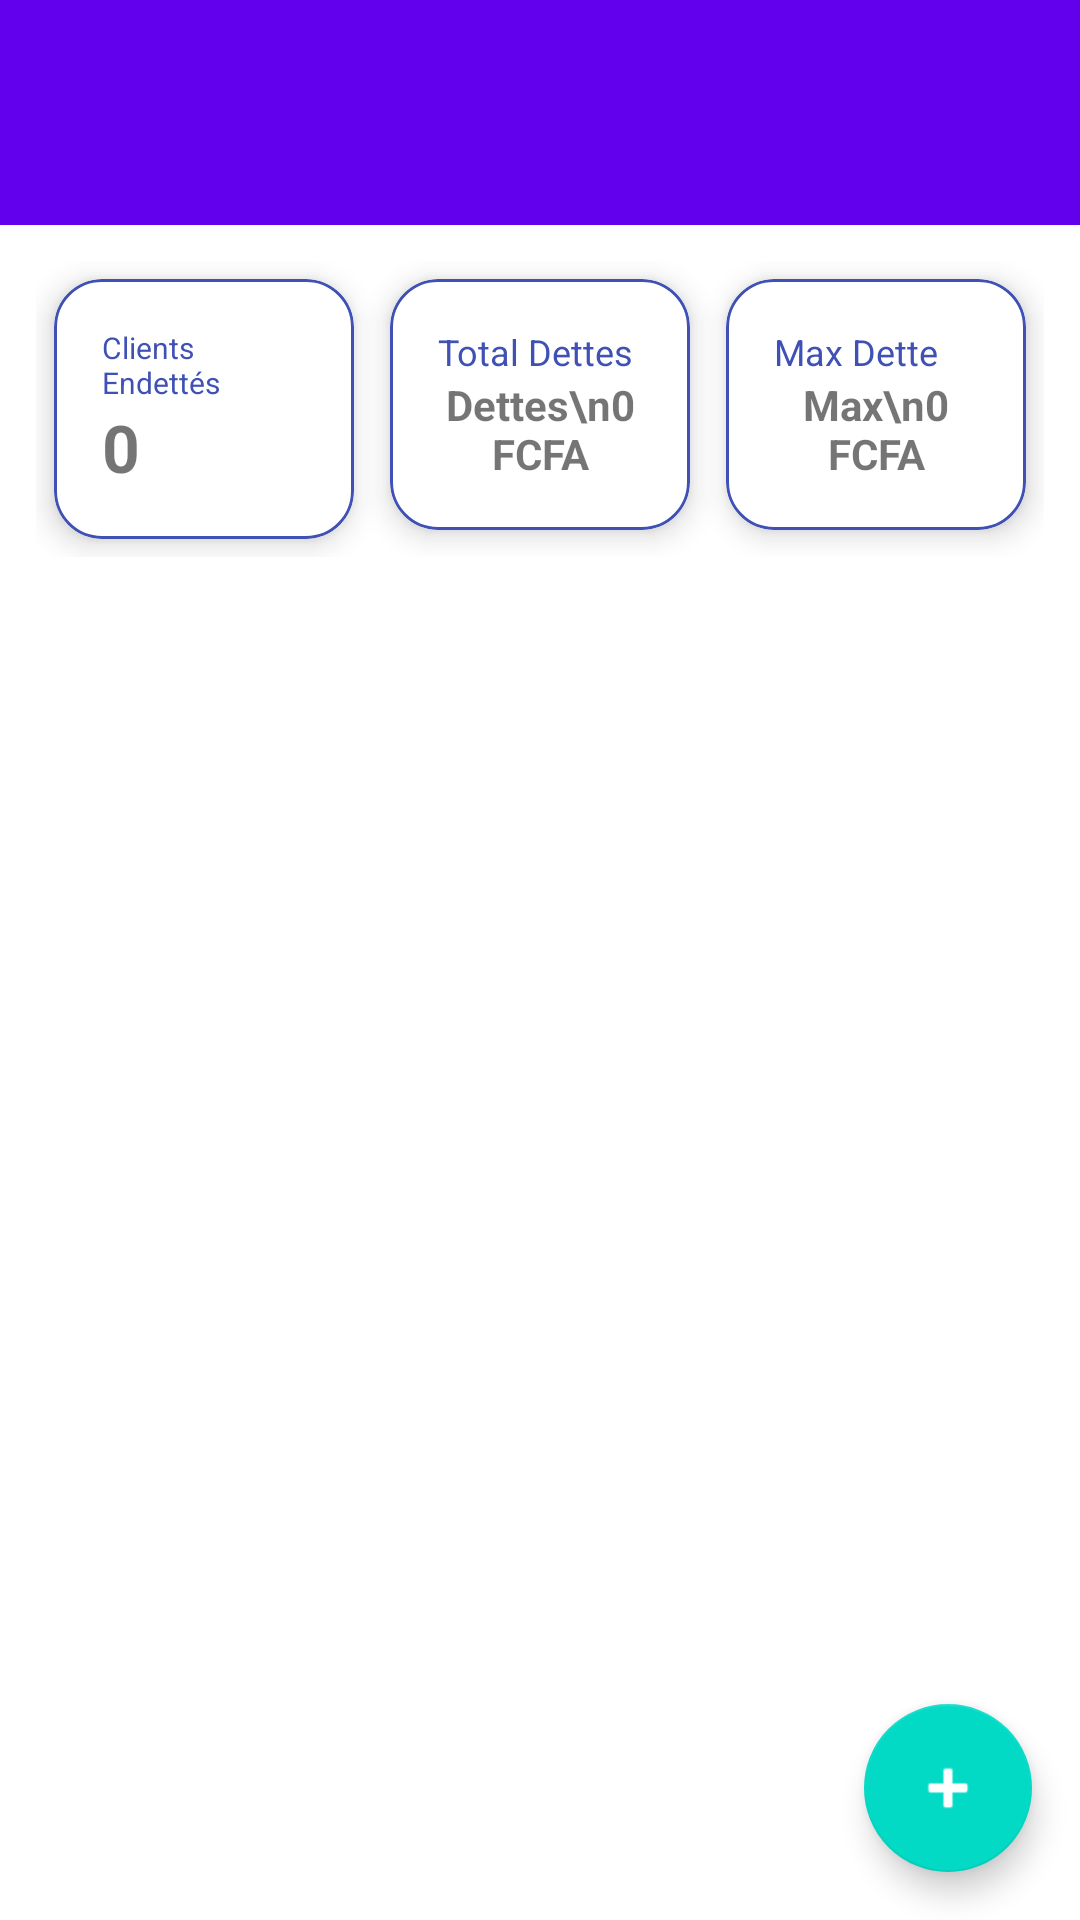

Produce the Android XML layout that renders to this screen, including the resource entries it uses.
<!-- AndroidManifest.xml: application theme Theme.CarnetDettes -->
<!-- res/layout/activity_dashboard.xml -->
<?xml version="1.0" encoding="utf-8"?>
<androidx.drawerlayout.widget.DrawerLayout
    xmlns:android="http://schemas.android.com/apk/res/android"
    xmlns:app="http://schemas.android.com/apk/res-auto"
    xmlns:tools="http://schemas.android.com/tools"
    android:id="@+id/drawer_layout"
    android:layout_width="match_parent"
    android:layout_height="match_parent"
    android:fitsSystemWindows="true"
    tools:context="dashboard.DashboardActivity"
    tools:openDrawer="start">

    <androidx.coordinatorlayout.widget.CoordinatorLayout
        android:layout_width="match_parent"
        android:layout_height="match_parent">

        
        <LinearLayout
            android:layout_width="match_parent"
            android:layout_height="match_parent"
            android:orientation="vertical">

            <TextView
                android:layout_width="match_parent"
                android:layout_height="wrap_content"
                android:background="?attr/colorPrimary"
                />

            <androidx.appcompat.widget.Toolbar
                android:id="@+id/toolbar"
                android:layout_width="match_parent"
                android:layout_height="?attr/actionBarSize"
                android:background="?attr/colorPrimary"
                app:titleTextColor="@android:color/white" />

            
            <LinearLayout
                android:layout_width="match_parent"
                android:layout_height="wrap_content"
                android:orientation="horizontal"
                android:padding="12dp"
                android:weightSum="3">

                <com.google.android.material.card.MaterialCardView
                    android:layout_width="0dp"
                    android:layout_height="wrap_content"
                    android:layout_weight="1"
                    android:layout_margin="6dp"
                    app:cardCornerRadius="16dp"
                    app:cardElevation="6dp"
                    app:strokeWidth="1dp"
                    app:strokeColor="@color/colorPrimary">

                    <LinearLayout
                        android:layout_width="match_parent"
                        android:layout_height="wrap_content"
                        android:orientation="vertical"
                        android:padding="16dp">

                        <TextView
                            android:layout_width="wrap_content"
                            android:layout_height="wrap_content"
                            android:text="Clients Endettés"
                            android:textSize="10sp"
                            android:textColor="@color/colorPrimary"/>

                        <TextView
                            android:id="@+id/tvTotalClients"
                            android:layout_width="wrap_content"
                            android:layout_height="wrap_content"
                            android:text="0"
                            android:textSize="22sp"
                            android:textStyle="bold"/>

                    </LinearLayout>
                </com.google.android.material.card.MaterialCardView>


                <com.google.android.material.card.MaterialCardView
                    android:layout_width="0dp"
                    android:layout_height="wrap_content"
                    android:layout_weight="1"
                    android:layout_margin="6dp"
                    app:cardCornerRadius="16dp"
                    app:cardElevation="6dp"
                    app:strokeWidth="1dp"
                    app:strokeColor="@color/colorPrimary">

                    <LinearLayout
                        android:layout_width="match_parent"
                        android:layout_height="wrap_content"
                        android:orientation="vertical"
                        android:padding="16dp">

                        <TextView
                            android:layout_width="wrap_content"
                            android:layout_height="wrap_content"
                            android:text="Total Dettes"
                            android:textSize="12sp"
                            android:textColor="@color/colorPrimary"/>

                        <TextView
                            android:id="@+id/tvTotalDebt"
                            android:layout_width="wrap_content"
                            android:layout_height="wrap_content"
                            android:gravity="center"
                            android:textStyle="bold"
                            android:text="Dettes\n0 FCFA" />
                    </LinearLayout>

                </com.google.android.material.card.MaterialCardView>

                <com.google.android.material.card.MaterialCardView
                    android:layout_width="0dp"
                    android:layout_height="wrap_content"
                    android:layout_weight="1"
                    android:layout_margin="6dp"
                    app:cardCornerRadius="16dp"
                    app:cardElevation="6dp"
                    app:strokeWidth="1dp"
                    app:strokeColor="@color/colorPrimary">
                    <LinearLayout
                        android:layout_width="match_parent"
                        android:layout_height="wrap_content"
                        android:orientation="vertical"
                        android:padding="16dp">

                            <TextView
                                android:layout_width="wrap_content"
                                android:layout_height="wrap_content"
                                android:text="Max Dette"
                                android:textSize="12sp"
                                android:textColor="@color/colorPrimary"/>

                            <TextView
                                android:id="@+id/tvMaxDebt"
                                android:layout_width="wrap_content"
                                android:layout_height="wrap_content"
                                android:gravity="center"
                                android:textStyle="bold"
                                android:text="Max\n0 FCFA" />
                    </LinearLayout>

                </com.google.android.material.card.MaterialCardView>

            </LinearLayout>

            <TextView
                android:layout_width="wrap_content"
                android:layout_height="wrap_content"
                android:padding="12dp"
                android:text=""
                android:textSize="18sp"
                android:textStyle="bold" />

            <androidx.recyclerview.widget.RecyclerView
                android:id="@+id/rvTopClients"
                android:layout_width="match_parent"
                android:layout_height="wrap_content"
                android:padding="8dp" />

        </LinearLayout>

        
        <com.google.android.material.floatingactionbutton.FloatingActionButton
            android:id="@+id/fab_add_client"
            android:layout_width="wrap_content"
            android:layout_height="wrap_content"
            android:layout_gravity="bottom|end"
            android:layout_margin="16dp"
            android:src="@android:drawable/ic_input_add"
            app:tint="@android:color/white"/>

    </androidx.coordinatorlayout.widget.CoordinatorLayout>

    
    <com.google.android.material.navigation.NavigationView
        android:id="@+id/nav_view"
        android:layout_width="wrap_content"
        android:layout_height="match_parent"
        android:layout_gravity="start"
        app:headerLayout="@layout/nav_header"
        app:menu="@menu/drawer_menu"/>

</androidx.drawerlayout.widget.DrawerLayout>
<!-- res/layout/nav_header.xml (included above) -->
<?xml version="1.0" encoding="utf-8"?>
<LinearLayout xmlns:android="http://schemas.android.com/apk/res/android"
    android:layout_width="match_parent"
    android:layout_height="160dp"
    android:background="?attr/colorPrimary"
    android:orientation="vertical"
    android:padding="16dp"
    android:gravity="bottom">

    <TextView
        android:id="@+id/tvUserName"
        android:layout_width="wrap_content"
        android:layout_height="wrap_content"
        android:text="BOUTIQUE DE"
        android:textColor="@android:color/white"
        android:textSize="14sp"
        android:textStyle="bold"/>

    <TextView
        android:id="@+id/tvUserEmail"
        android:layout_width="wrap_content"
        android:layout_height="wrap_content"
        android:text="email@email.com"
        android:textColor="@android:color/white"
        android:textSize="16sp"
        android:textStyle="bold"/>
</LinearLayout>
<!-- resources referenced by this layout -->
<resources>
  <color name="colorPrimary">#3F51B5</color>
  <style name="Theme.CarnetDettes" parent="Theme.MaterialComponents.DayNight.NoActionBar">
          
          <item name="colorPrimary">@color/purple_500</item>
          <item name="colorPrimaryVariant">@color/purple_700</item>
          <item name="colorOnPrimary">@color/white</item>
      </style>
  <color name="purple_500">#6200EE</color>
  <color name="purple_700">#3700B3</color>
  <color name="white">#FFFFFFFF</color>
</resources>
